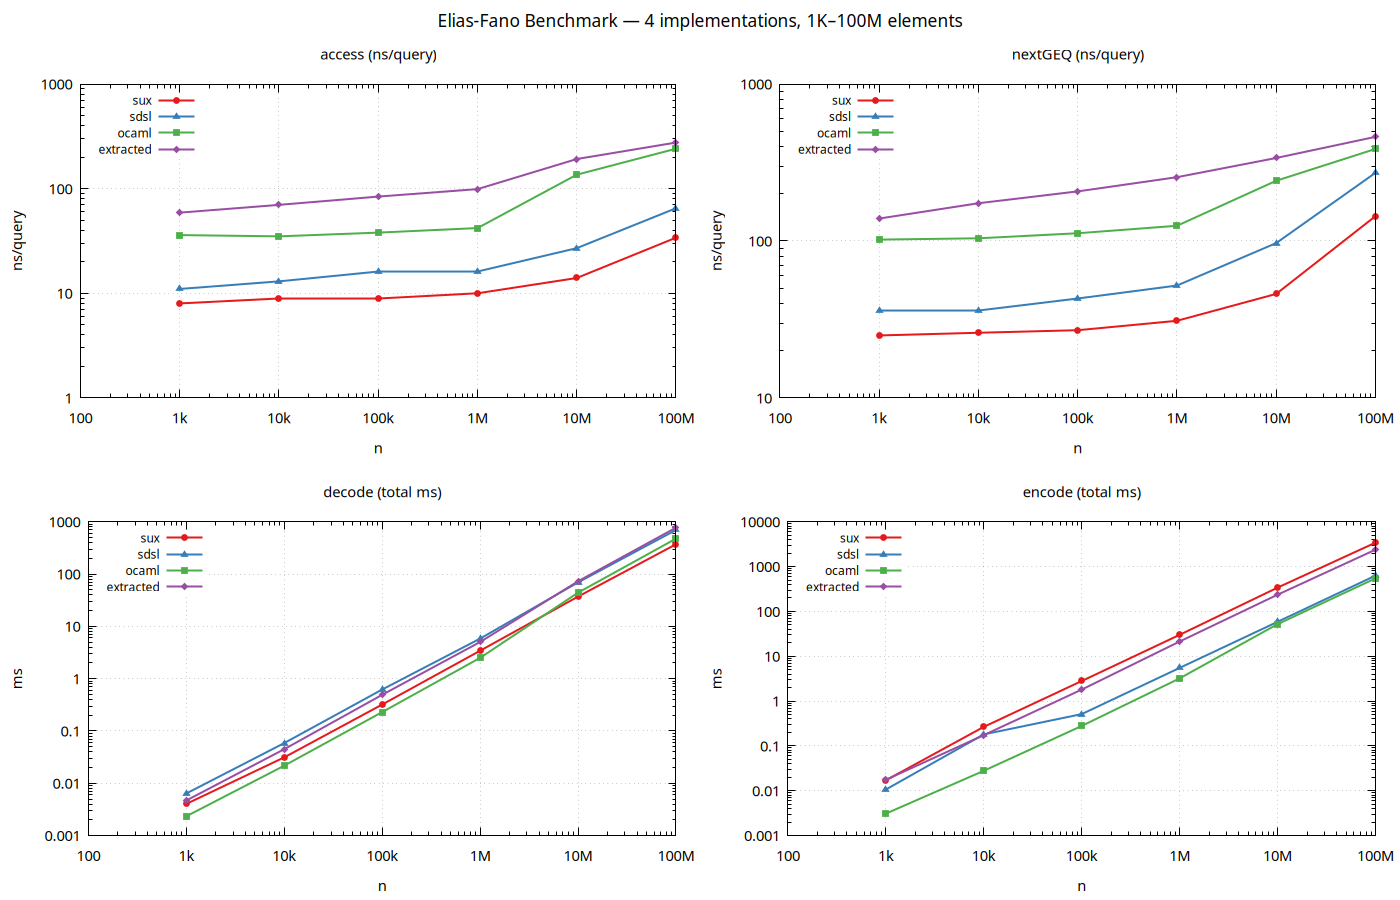

The file beside this chart, header and first rows:
impl	n	op	median_ns	min_ns	p25_ns	p75_ns	bits/elem
sux	1000	encode	17115	11172	11679	18123	8.64
sux	1000	decode	4041	3765	3998	4113	
sux	1000	access	8	8	8	8	
sux	1000	nextGEQ	25	24	24	26	
sdsl	1000	encode	10670	9086	10166	11670	8.328
sdsl	1000	decode	6395	6363	6387	6407	
sdsl	1000	access	11	10	10	11	
sdsl	1000	nextGEQ	36	36	36	37	
ocaml	1000	encode	3096	2969	2993	3234	5.0
ocaml	1000	decode	2345	2271	2324	2369	
ocaml	1000	access	36	35	35	36	
ocaml	1000	nextGEQ	102	94	100	106	
extracted	1000	encode	17598	15789	16830	19888	5.0
extracted	1000	decode	4694	4607	4663	4713	
extracted	1000	access	59	58	58	59	
extracted	1000	nextGEQ	139	136	138	140	
sux	10000	encode	266671	264558	264712	276024	6.227
sux	10000	decode	31378	30995	31207	33549	
sux	10000	access	9	8	8	9	
sux	10000	nextGEQ	26	24	25	26	
sdsl	10000	encode	180970	171852	176511	187562	6.35
sdsl	10000	decode	58842	58554	58659	59016	
sdsl	10000	access	13	13	13	14	
sdsl	10000	nextGEQ	36	35	35	37	
ocaml	10000	encode	27913	27817	27850	30261	5.0
ocaml	10000	decode	21755	21327	21608	21843	
ocaml	10000	access	35	34	35	36	
ocaml	10000	nextGEQ	104	100	104	106	
extracted	10000	encode	174439	160578	171691	181011	5.0
extracted	10000	decode	44960	44769	44933	44988	
extracted	10000	access	70	69	69	72	
extracted	10000	nextGEQ	174	170	173	176	
sux	100000	encode	2803484	2764734	2781540	2832255	5.981
sux	100000	decode	320674	317210	318964	331808	
sux	100000	access	9	9	9	9	
sux	100000	nextGEQ	27	26	27	27	
sdsl	100000	encode	512916	494670	499867	522548	6.583
sdsl	100000	decode	621061	597141	607585	626173	
sdsl	100000	access	16	15	15	17	
sdsl	100000	nextGEQ	43	42	43	44	
ocaml	100000	encode	279470	276871	277373	290716	5.0
ocaml	100000	decode	229946	214231	217149	251886	
ocaml	100000	access	38	36	36	39	
ocaml	100000	nextGEQ	112	110	111	113	
extracted	100000	encode	1807669	1727539	1777525	1823544	5.0
extracted	100000	decode	492221	453279	480012	503734	
extracted	100000	access	84	81	81	86	
extracted	100000	nextGEQ	207	199	202	209	
sux	1000000	encode	30080664	29104479	29535218	30469385	5.956
sux	1000000	decode	3426267	3370136	3412310	3484436	
sux	1000000	access	10	10	10	11	
sux	1000000	nextGEQ	31	29	31	31	
sdsl	1000000	encode	5501833	5304584	5430932	5546518	6.604
sdsl	1000000	decode	5841362	5718004	5759666	5894916	
sdsl	1000000	access	16	16	16	17	
sdsl	1000000	nextGEQ	52	51	51	53	
ocaml	1000000	encode	3211046	3136965	3163755	3259042	5.0
ocaml	1000000	decode	2503732	2396147	2442599	2558536	
ocaml	1000000	access	42	40	41	42	
ocaml	1000000	nextGEQ	125	117	119	134	
... 36 more rows
